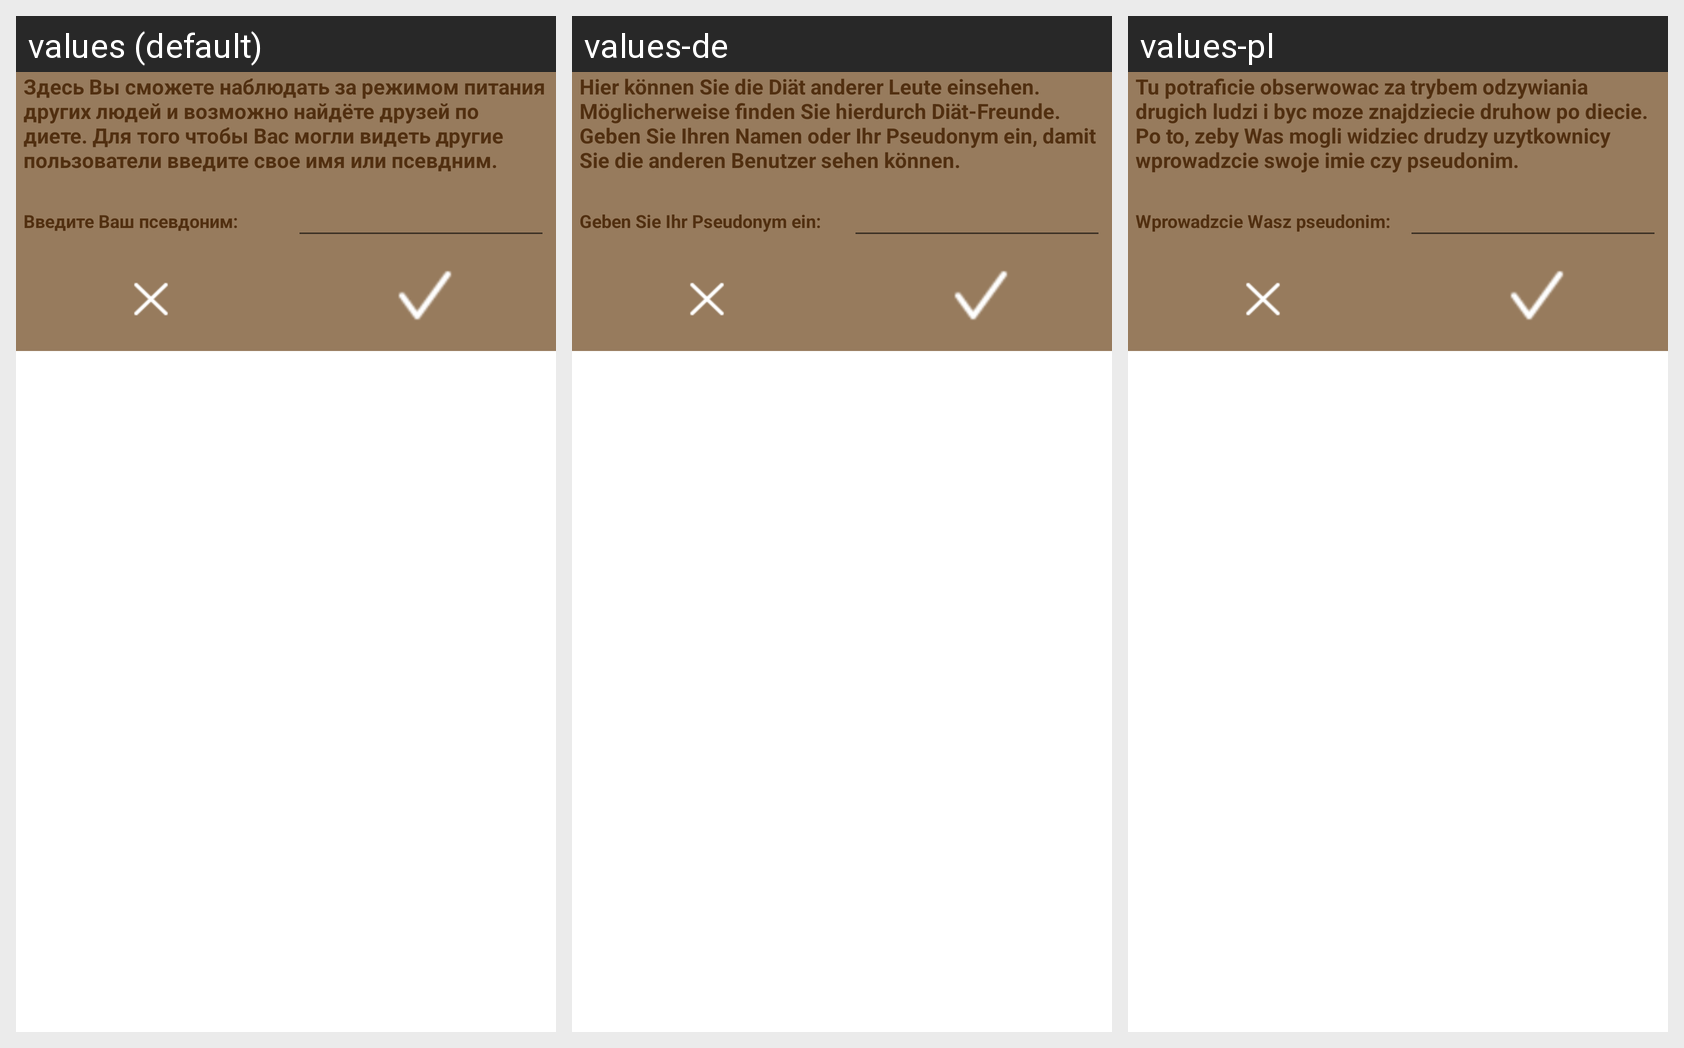

The same Android screen rendered under several of its app's locales, left to right. List the strings drawn on it with the default value and each locale's translation.
Android screen res/layout/user_name_change_dialog.xml rendered under 3 locales, left to right: values (default), values-de, values-pl. Device: Nexus 5 (rendered at 1080×1920; each locale shown at half size, 540×960, under a caption strip naming it); theme Theme.MaterialComponents.DayNight.NoActionBar.
Strings drawn on this screen, with the default value and each locale's value (text and hints the layout hard-codes, and strings that could not be matched under every locale, appear in the picture but are not listed):

username_hello_label
  values: Здесь Вы сможете наблюдать за режимом питания других людей и возможно найдёте друзей по диете. Для того чтобы Вас могли видеть другие пользователи введите свое имя или псевдним.
  values-de: Hier können Sie die Diät anderer Leute einsehen. Möglicherweise finden Sie hierdurch Diät-Freunde. Geben Sie Ihren Namen oder Ihr Pseudonym ein, damit Sie die anderen Benutzer sehen können.
  values-pl: Tu potraficie obserwowac za trybem odzywiania drugich ludzi i byc moze znajdziecie druhow po diecie. Po to, zeby Was mogli widziec drudzy uzytkownicy wprowadzcie swoje imie czy pseudonim.

username_label
  values: Введите Ваш псевдоним:
  values-de: Geben Sie Ihr Pseudonym ein:
  values-pl: Wprowadzcie Wasz pseudonim:
